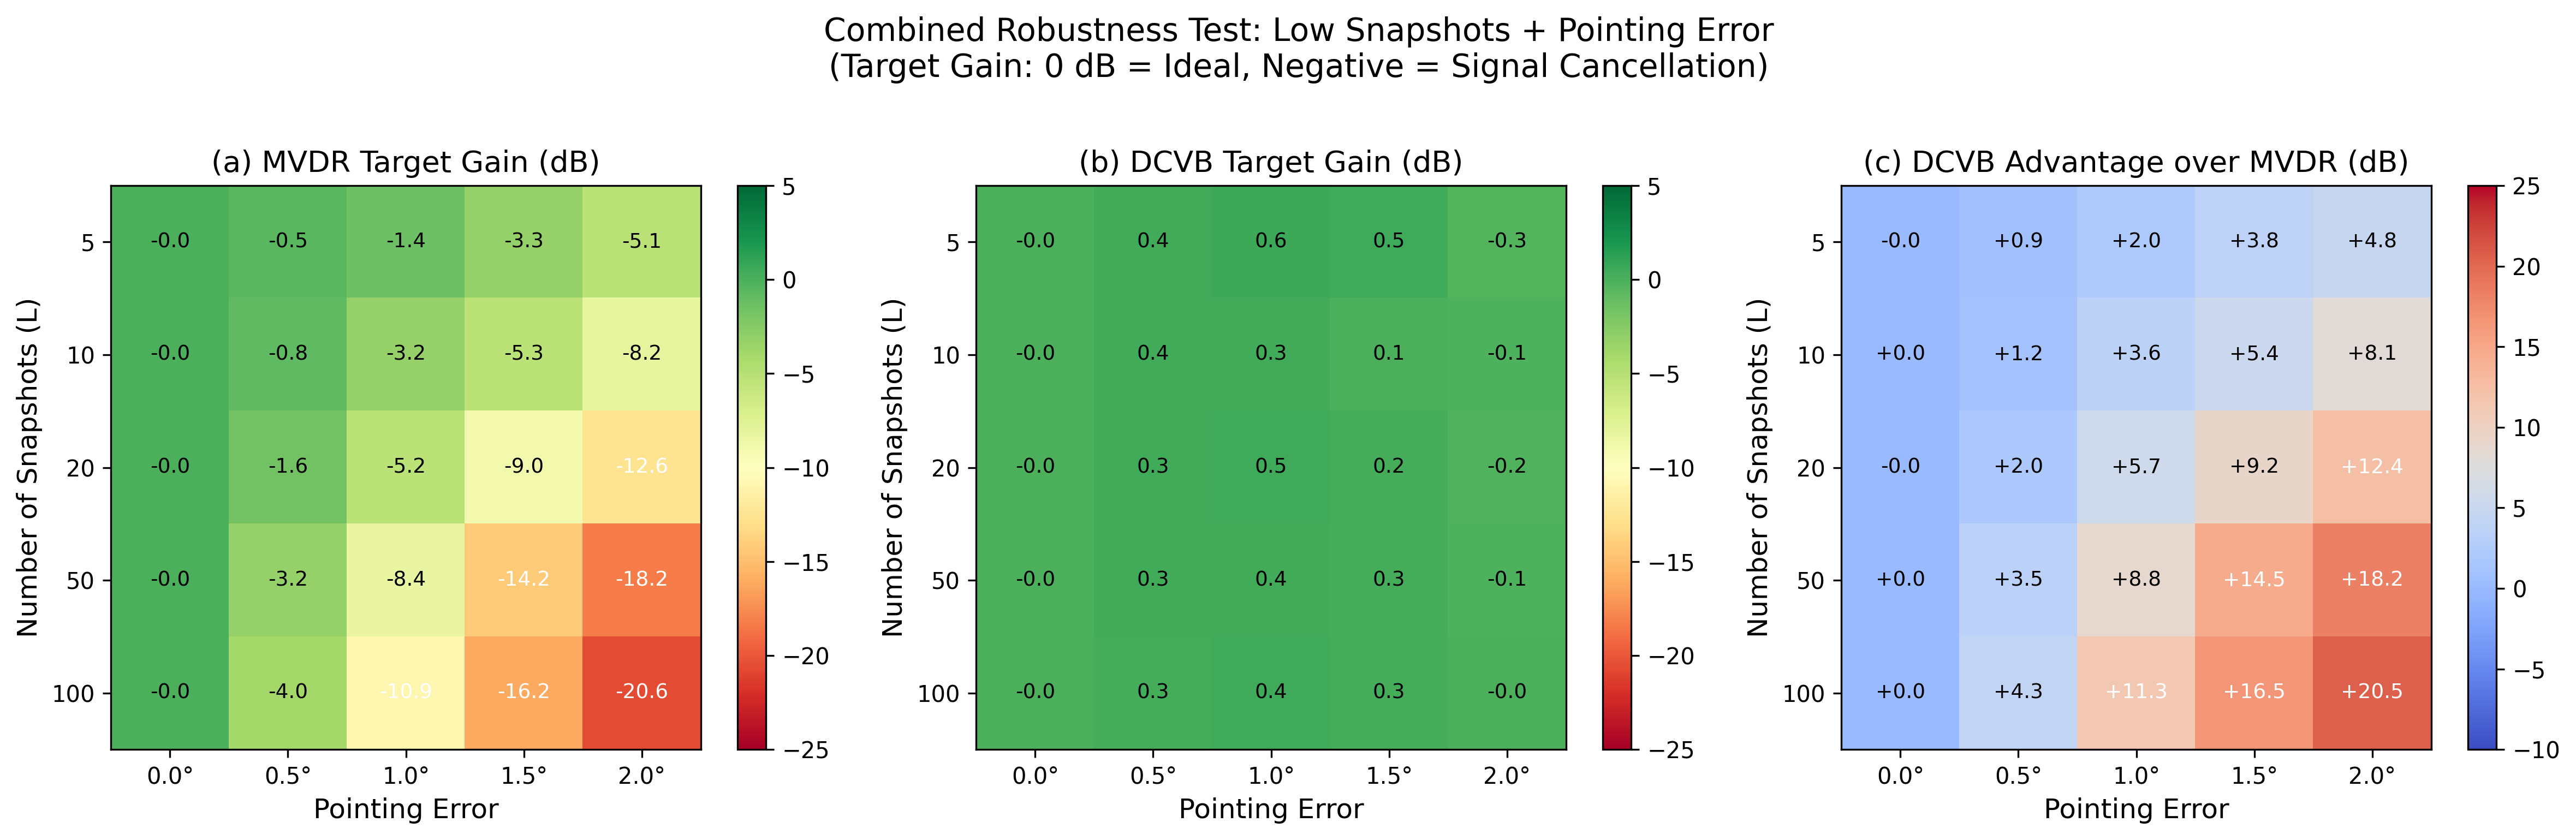

Source code (Python):
"""
综合鲁棒性测试：少快拍 + 指向误差 双重挑战
(Combined Robustness Test: Low Snapshots + Pointing Error)

核心逻辑：
- 实战中，两种问题经常同时出现
- MVDR 在单一条件下可能还能撑住，但双重恶劣条件下会崩溃
- DCVB 的鲁棒性在恶劣组合下更加突出

这是真正的"实战场景"！
"""

import torch
import numpy as np
import matplotlib.pyplot as plt
from config import Config
from data_gen import FdaMimoSimulator
from model import ComplexBeamformerNet


def get_mvdr_weights(X_input, a_tgt):
    X = X_input.squeeze(0)
    MN, L = X.shape
    R = torch.matmul(X, X.conj().T) / L
    R = R + 1e-6 * torch.eye(MN, device=R.device, dtype=R.dtype)
    try:
        R_inv = torch.linalg.inv(R)
    except:
        R_inv = torch.linalg.pinv(R)
    a = a_tgt.T
    numerator = torch.matmul(R_inv, a)
    denominator = torch.matmul(a.conj().T, numerator)
    return (numerator / (denominator + 1e-10)).squeeze()


def calculate_target_gain(w, v_s):
    """目标方向增益 (希望保持在 0dB 附近)"""
    gain = torch.abs(torch.vdot(w, v_s))**2
    return 10 * np.log10(gain.item() + 1e-10)


def run_combined_test():
    cfg = Config()
    sim = FdaMimoSimulator(cfg)
    
    model = ComplexBeamformerNet(cfg).to(cfg.device)
    model.load_state_dict(torch.load("fda_beamformer_final.pth", 
                                      map_location=cfg.device, weights_only=True))
    model.eval()
    
    print("=" * 70)
    print("Combined Robustness Test: Low Snapshots + Pointing Error")
    print("测试 少快拍 + 指向误差 双重恶劣条件")
    print("=" * 70)
    
    # 真实目标位置
    true_theta, r_tgt = 10.0, 10000.0
    theta_jam, r_jam = 10.0, 12000.0
    
    v_s_true = sim.get_steering_vector(true_theta, r_tgt)
    v_j = sim.get_steering_vector(theta_jam, r_jam)
    
    amp_signal = 1.0
    amp_jammer = 316.0  # 50dB
    
    # 测试条件
    snapshots_list = [5, 10, 20, 50, 100]
    errors_list = [0.0, 0.5, 1.0, 1.5, 2.0]
    
    num_trials = 30
    
    # 结果存储: [snapshots][errors] -> (mean, std)
    dcvb_results = np.zeros((len(snapshots_list), len(errors_list)))
    mvdr_results = np.zeros((len(snapshots_list), len(errors_list)))
    
    for i, L in enumerate(snapshots_list):
        for j, err in enumerate(errors_list):
            print(f"\nTesting L={L}, Error={err}°...")
            
            # 假设的目标位置 (带误差)
            assumed_theta = true_theta + err
            v_assumed = sim.get_steering_vector(assumed_theta, r_tgt)
            a_wrong = v_assumed.unsqueeze(0)
            
            dcvb_trials = []
            mvdr_trials = []
            
            for _ in range(num_trials):
                sig = (torch.randn(1, L, device=cfg.device) + 1j * torch.randn(1, L, device=cfg.device)) / np.sqrt(2)
                jam = (torch.randn(1, L, device=cfg.device) + 1j * torch.randn(1, L, device=cfg.device)) / np.sqrt(2)
                noise = (torch.randn(sim.MN, L, device=cfg.device) + 1j * torch.randn(sim.MN, L, device=cfg.device)) / np.sqrt(2)
                
                X_raw = amp_signal * v_s_true.unsqueeze(1) * sig + \
                        amp_jammer * v_j.unsqueeze(1) * jam + noise
                X_input = (X_raw / torch.max(torch.abs(X_raw))).unsqueeze(0)
                
                # DCVB
                with torch.no_grad():
                    w_deep = model(X_input, a_wrong).squeeze(0)
                
                # MVDR
                w_mvdr = get_mvdr_weights(X_input, a_wrong)
                
                # 真实目标增益 (关键！用错误导向矢量计算权值，但检查真实目标增益)
                dcvb_trials.append(calculate_target_gain(w_deep, v_s_true))
                mvdr_trials.append(calculate_target_gain(w_mvdr, v_s_true))
            
            dcvb_results[i, j] = np.mean(dcvb_trials)
            mvdr_results[i, j] = np.mean(mvdr_trials)
            
            print(f"  DCVB: {dcvb_results[i,j]:.2f} dB, MVDR: {mvdr_results[i,j]:.2f} dB")
    
    # ==================== 绘图：热力图 ====================
    fig, axes = plt.subplots(1, 3, figsize=(16, 5))
    
    # 子图1: MVDR 热力图
    ax1 = axes[0]
    im1 = ax1.imshow(mvdr_results, cmap='RdYlGn', aspect='auto', 
                     vmin=-25, vmax=5)
    ax1.set_xticks(range(len(errors_list)))
    ax1.set_xticklabels([f'{e}°' for e in errors_list])
    ax1.set_yticks(range(len(snapshots_list)))
    ax1.set_yticklabels(snapshots_list)
    ax1.set_xlabel('Pointing Error', fontsize=12)
    ax1.set_ylabel('Number of Snapshots (L)', fontsize=12)
    ax1.set_title('(a) MVDR Target Gain (dB)', fontsize=13)
    plt.colorbar(im1, ax=ax1)
    
    # 添加数值标注
    for i in range(len(snapshots_list)):
        for j in range(len(errors_list)):
            ax1.text(j, i, f'{mvdr_results[i,j]:.1f}', ha='center', va='center', 
                    color='white' if mvdr_results[i,j] < -10 else 'black', fontsize=9)
    
    # 子图2: DCVB 热力图
    ax2 = axes[1]
    im2 = ax2.imshow(dcvb_results, cmap='RdYlGn', aspect='auto', 
                     vmin=-25, vmax=5)
    ax2.set_xticks(range(len(errors_list)))
    ax2.set_xticklabels([f'{e}°' for e in errors_list])
    ax2.set_yticks(range(len(snapshots_list)))
    ax2.set_yticklabels(snapshots_list)
    ax2.set_xlabel('Pointing Error', fontsize=12)
    ax2.set_ylabel('Number of Snapshots (L)', fontsize=12)
    ax2.set_title('(b) DCVB Target Gain (dB)', fontsize=13)
    plt.colorbar(im2, ax=ax2)
    
    for i in range(len(snapshots_list)):
        for j in range(len(errors_list)):
            ax2.text(j, i, f'{dcvb_results[i,j]:.1f}', ha='center', va='center', 
                    color='white' if dcvb_results[i,j] < -10 else 'black', fontsize=9)
    
    # 子图3: DCVB 相对 MVDR 的优势
    advantage = dcvb_results - mvdr_results  # 正数表示 DCVB 更好
    ax3 = axes[2]
    im3 = ax3.imshow(advantage, cmap='coolwarm', aspect='auto', 
                     vmin=-10, vmax=25)
    ax3.set_xticks(range(len(errors_list)))
    ax3.set_xticklabels([f'{e}°' for e in errors_list])
    ax3.set_yticks(range(len(snapshots_list)))
    ax3.set_yticklabels(snapshots_list)
    ax3.set_xlabel('Pointing Error', fontsize=12)
    ax3.set_ylabel('Number of Snapshots (L)', fontsize=12)
    ax3.set_title('(c) DCVB Advantage over MVDR (dB)', fontsize=13)
    plt.colorbar(im3, ax=ax3)
    
    for i in range(len(snapshots_list)):
        for j in range(len(errors_list)):
            ax3.text(j, i, f'{advantage[i,j]:+.1f}', ha='center', va='center', 
                    color='white' if abs(advantage[i,j]) > 10 else 'black', fontsize=9)
    
    plt.suptitle('Combined Robustness Test: Low Snapshots + Pointing Error\n(Target Gain: 0 dB = Ideal, Negative = Signal Cancellation)', 
                 fontsize=14, y=1.02)
    plt.tight_layout()
    plt.savefig('exp_combined_robustness.png', dpi=300, bbox_inches='tight')
    print("\n\n热力图已保存到 exp_combined_robustness.png")
    
    # ==================== 关键发现 ====================
    print("\n" + "=" * 70)
    print("Key Findings for Paper")
    print("=" * 70)
    
    # 找到 DCVB 优势最大的条件
    max_advantage = np.max(advantage)
    max_idx = np.unravel_index(np.argmax(advantage), advantage.shape)
    
    # 找到 MVDR 最差的条件
    min_mvdr = np.min(mvdr_results)
    min_mvdr_idx = np.unravel_index(np.argmin(mvdr_results), mvdr_results.shape)
    
    print(f"""
1. 最大 DCVB 优势：
   - 条件：L={snapshots_list[max_idx[0]]}, Error={errors_list[max_idx[1]]}°
   - DCVB: {dcvb_results[max_idx]:.2f} dB
   - MVDR: {mvdr_results[max_idx]:.2f} dB
   - DCVB 领先: {max_advantage:.2f} dB

2. MVDR 最差表现：
   - 条件：L={snapshots_list[min_mvdr_idx[0]]}, Error={errors_list[min_mvdr_idx[1]]}°
   - MVDR Target Gain: {min_mvdr:.2f} dB (严重自削!)

3. 论文亮点：
   "Under combined adverse conditions (limited snapshots AND pointing 
    error), MVDR suffers severe signal cancellation. At L={snapshots_list[min_mvdr_idx[0]]} 
    snapshots with {errors_list[min_mvdr_idx[1]]}° error, MVDR target gain drops to 
    {min_mvdr:.1f} dB. The proposed DCVB maintains {dcvb_results[min_mvdr_idx]:.1f} dB 
    gain under the same conditions, demonstrating superior practical 
    robustness for real-world radar systems."
""")


if __name__ == "__main__":
    run_combined_test()
